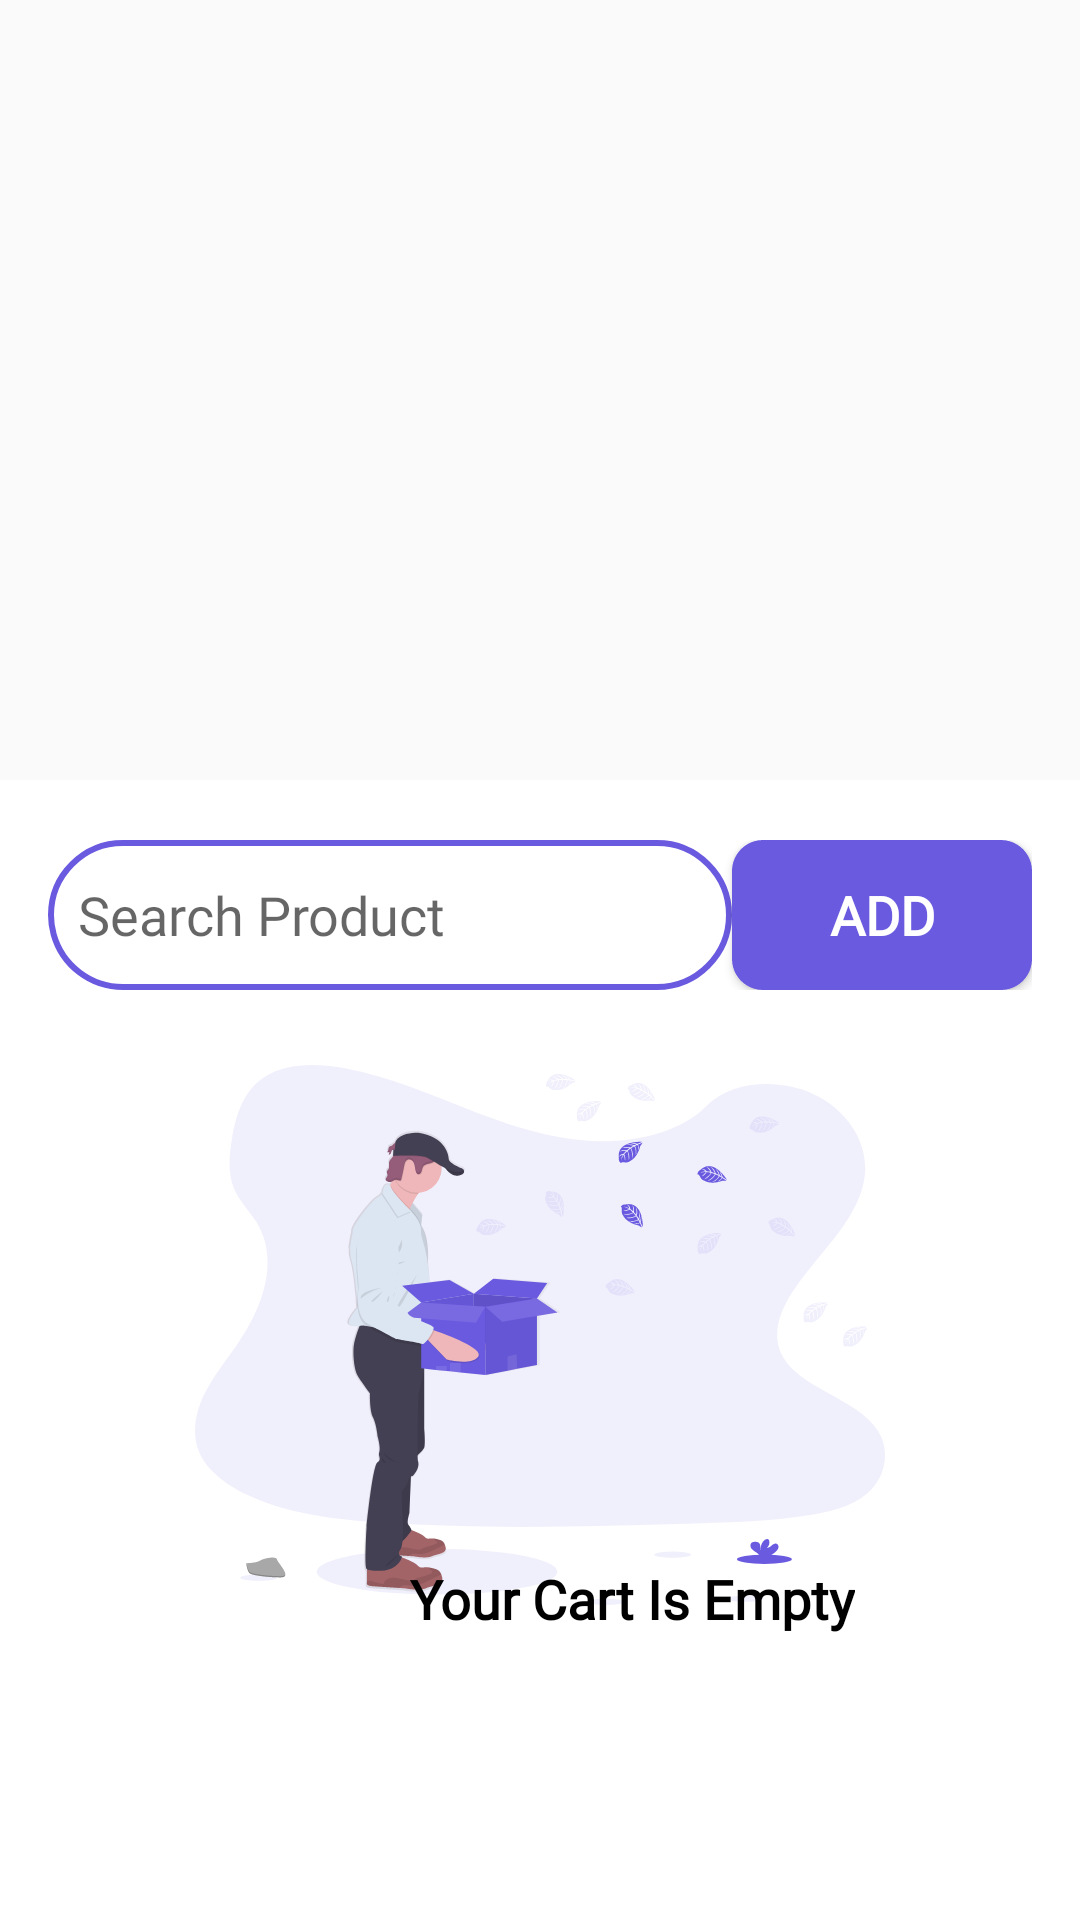

Android layout source for this screen:
<!-- AndroidManifest.xml: application theme Theme.ChallanBook -->
<!-- res/layout/bottom_sheet_behavior_cart.xml -->
<?xml version="1.0" encoding="utf-8"?>
<androidx.coordinatorlayout.widget.CoordinatorLayout
    xmlns:android="http://schemas.android.com/apk/res/android"
    android:layout_width="match_parent"
    android:layout_height="match_parent"
    xmlns:app="http://schemas.android.com/apk/res-auto"

    >

    <LinearLayout
        android:layout_width="match_parent"
        android:layout_height="match_parent"
        app:layout_behavior="@string/bottom_sheet_behavior"
        android:id="@+id/bsheetcart"
        app:behavior_peekHeight="460dp"
        android:background="@color/white"
        android:layout_marginTop="80dp"

        >

        <LinearLayout
            android:layout_width="match_parent"
            android:layout_height="match_parent"
            android:orientation="vertical"
            >

            <androidx.constraintlayout.widget.ConstraintLayout
                android:layout_width="match_parent"
                android:layout_height="wrap_content"
                android:layout_below="@+id/coorlay"
                android:layout_marginLeft="16dp"
                android:layout_marginRight="16dp"
                android:layout_marginTop="20dp"
                >

                <RelativeLayout
                    android:layout_width="0dp"
                    android:layout_height="50dp"
                    android:id="@+id/re1"
                    app:layout_constraintBottom_toBottomOf="parent"
                    app:layout_constraintEnd_toStartOf="@+id/addproductcart"
                    app:layout_constraintHorizontal_bias="0.5"
                    app:layout_constraintStart_toStartOf="parent"
                    app:layout_constraintTop_toTopOf="parent"

                    >


                    <AutoCompleteTextView
                        android:id="@+id/searchtextview"
                        android:layout_width="match_parent"
                        android:layout_height="50dp"
                        android:paddingLeft="10dp"
                        android:background="@drawable/border_desgin_search_edittext"
                        android:drawableLeft="@drawable/ic_baseline_search_24"
                        android:drawablePadding="10dp"
                        android:fontFamily="@font/robotocondensedregular"
                        android:textColor="@color/black"
                        android:textSize="18sp"
                        android:hint="Search Product"



                        />


                    <Button
                        android:layout_width="24dp"
                        android:layout_height="24dp"
                        android:id="@+id/edclear"
                        android:background="@drawable/ic_baseline_close_24"
                        android:layout_alignParentRight="true"

                        android:layout_centerVertical="true"
                        android:layout_marginRight="10dp"
                        android:visibility="gone"
                        style="@style/SelectableItemTheme"

                        />


                </RelativeLayout>




                <Button
                    android:id="@+id/addproductcart"
                    android:layout_width="100dp"
                    android:layout_height="50dp"

                    android:layout_alignParentRight="true"
                    android:background="@drawable/lightblue_button_background"
                    android:fontFamily="@font/lato_black"
                    android:text="add"
                    android:textSize="18dp"
                    android:textColor="@color/white"
                    android:textStyle="bold"
                    app:layout_constraintBottom_toBottomOf="parent"
                    app:layout_constraintEnd_toEndOf="parent"
                    app:layout_constraintHorizontal_bias="0.5"
                    app:layout_constraintStart_toEndOf="@+id/re1"
                    app:layout_constraintTop_toTopOf="parent" />


            </androidx.constraintlayout.widget.ConstraintLayout>



            <RelativeLayout
                android:id="@+id/nodata"
                android:layout_width="match_parent"
                android:layout_height="wrap_content"
                android:layout_marginLeft="20dp"
                android:layout_marginRight="20dp"





                >

                <RelativeLayout
                    android:layout_width="match_parent"
                    android:layout_height="wrap_content"
                    android:layout_centerInParent="true"
                    android:layout_marginLeft="40dp"

                    android:layout_marginRight="40dp"
                    android:layout_marginBottom="40dp"
                    android:elevation="5dp"
                    android:outlineSpotShadowColor="@color/color1"

                    >


                    <RelativeLayout
                        android:id="@+id/r1"
                        android:layout_width="match_parent"
                        android:layout_height="200dp"
                        android:layout_centerInParent="true"
                        android:gravity="center"
                        android:orientation="vertical"
                        android:padding="5dp"

                        >

                        <ImageView
                            android:id="@+id/img1"
                            android:layout_width="wrap_content"
                            android:layout_height="wrap_content"
                            android:layout_marginBottom="10dp"
                            android:background="@drawable/ic_undraw_empty_xct9__2_"

                            />


                        <TextView
                            android:id="@+id/nodatatv"
                            android:layout_width="wrap_content"
                            android:layout_height="wrap_content"

                            android:layout_alignParentRight="true"
                            android:layout_alignParentBottom="true"
                            android:layout_marginRight="10dp"
                            android:fontFamily="@font/robotocondensedregular"
                            android:text="Your Cart Is Empty"
                            android:textColor="@color/black"
                            android:textStyle="bold"

                            android:textSize="18sp" />

                    </RelativeLayout>



                </RelativeLayout>


            </RelativeLayout>



            <LinearLayout
                android:layout_width="match_parent"
                android:layout_height="wrap_content"

                android:layout_below="@+id/nodata"





                >

                <androidx.recyclerview.widget.RecyclerView
                    android:id="@+id/cartrc"
                    android:layout_width="match_parent"
                    android:layout_height="match_parent"
                    android:scrollbars="vertical"
                    android:scrollbarThumbVertical="@color/color1"
                    android:scrollbarSize="3dp"


                    >

                </androidx.recyclerview.widget.RecyclerView>

            </LinearLayout>




        </LinearLayout>







    </LinearLayout>

</androidx.coordinatorlayout.widget.CoordinatorLayout>
<!-- resources referenced by this layout -->
<resources>
  <color name="black">#FF000000</color>
  <color name="color1">#6A5ADF</color>
  <color name="white">#ffffff</color>
  <!-- drawable border_desgin_search_edittext (drawable-v24) -->
  <?xml version="1.0" encoding="utf-8"?>
  <shape xmlns:android="http://schemas.android.com/apk/res/android">
  
      <stroke
          android:width="2dp"
          android:color="@color/color1"
          android:dashWidth="500dp"
  
          />
  
  
      <corners android:topLeftRadius="25dp"
          android:topRightRadius="25dp"
          android:bottomLeftRadius="25dp"
          android:bottomRightRadius="25dp"
          />
  
      <solid android:color="@color/white"> </solid>
  
  
  
  </shape>
  
  
  
      
      
  <!-- drawable ic_baseline_close_24 (drawable) -->
  <vector android:height="24dp" android:tint="@color/color3"
      android:viewportHeight="24" android:viewportWidth="24"
      android:width="24dp" xmlns:android="http://schemas.android.com/apk/res/android">
      <path android:fillColor="@android:color/holo_red_dark" android:pathData="M19,6.41L17.59,5 12,10.59 6.41,5 5,6.41 10.59,12 5,17.59 6.41,19 12,13.41 17.59,19 19,17.59 13.41,12z"/>
  </vector>
  <!-- drawable ic_undraw_empty_xct9__2_: vector/xml drawable (drawable, 43348 chars, omitted) -->
  <!-- drawable lightblue_button_background (drawable) -->
  <?xml version="1.0" encoding="utf-8"?>
  <shape xmlns:android="http://schemas.android.com/apk/res/android">
  
      <stroke
          android:width="0.5dp"
          android:color="@color/color1"
          android:dashWidth="10dp"
  
          />
  
  
      <corners android:radius="10dp"></corners>
  
      <solid android:color="@color/color1"> </solid>
  
  </shape>
  
      
      
  <style name="SelectableItemTheme">
          <item name="colorControlHighlight">@color/color1</item>
      </style>
  <style name="Theme.ChallanBook" parent="Theme.AppCompat.Light.DarkActionBar">
          
          <item name="colorPrimary">@color/color1</item>
          <item name="colorPrimaryVariant">@color/color1</item>
          <item name="colorOnPrimary">@color/black</item>
          
          <item name="colorSecondary">@color/teal_200</item>
          <item name="colorSecondaryVariant">@color/teal_200</item>
          <item name="colorOnSecondary">@color/black</item>
          
          <item name="android:statusBarColor" tools:targetApi="l">?attr/colorPrimaryVariant</item>
          
  
  
      </style>
  <color name="color3">#AB3CCDCC</color>
  <color name="teal_200">#FF03DAC5</color>
</resources>
